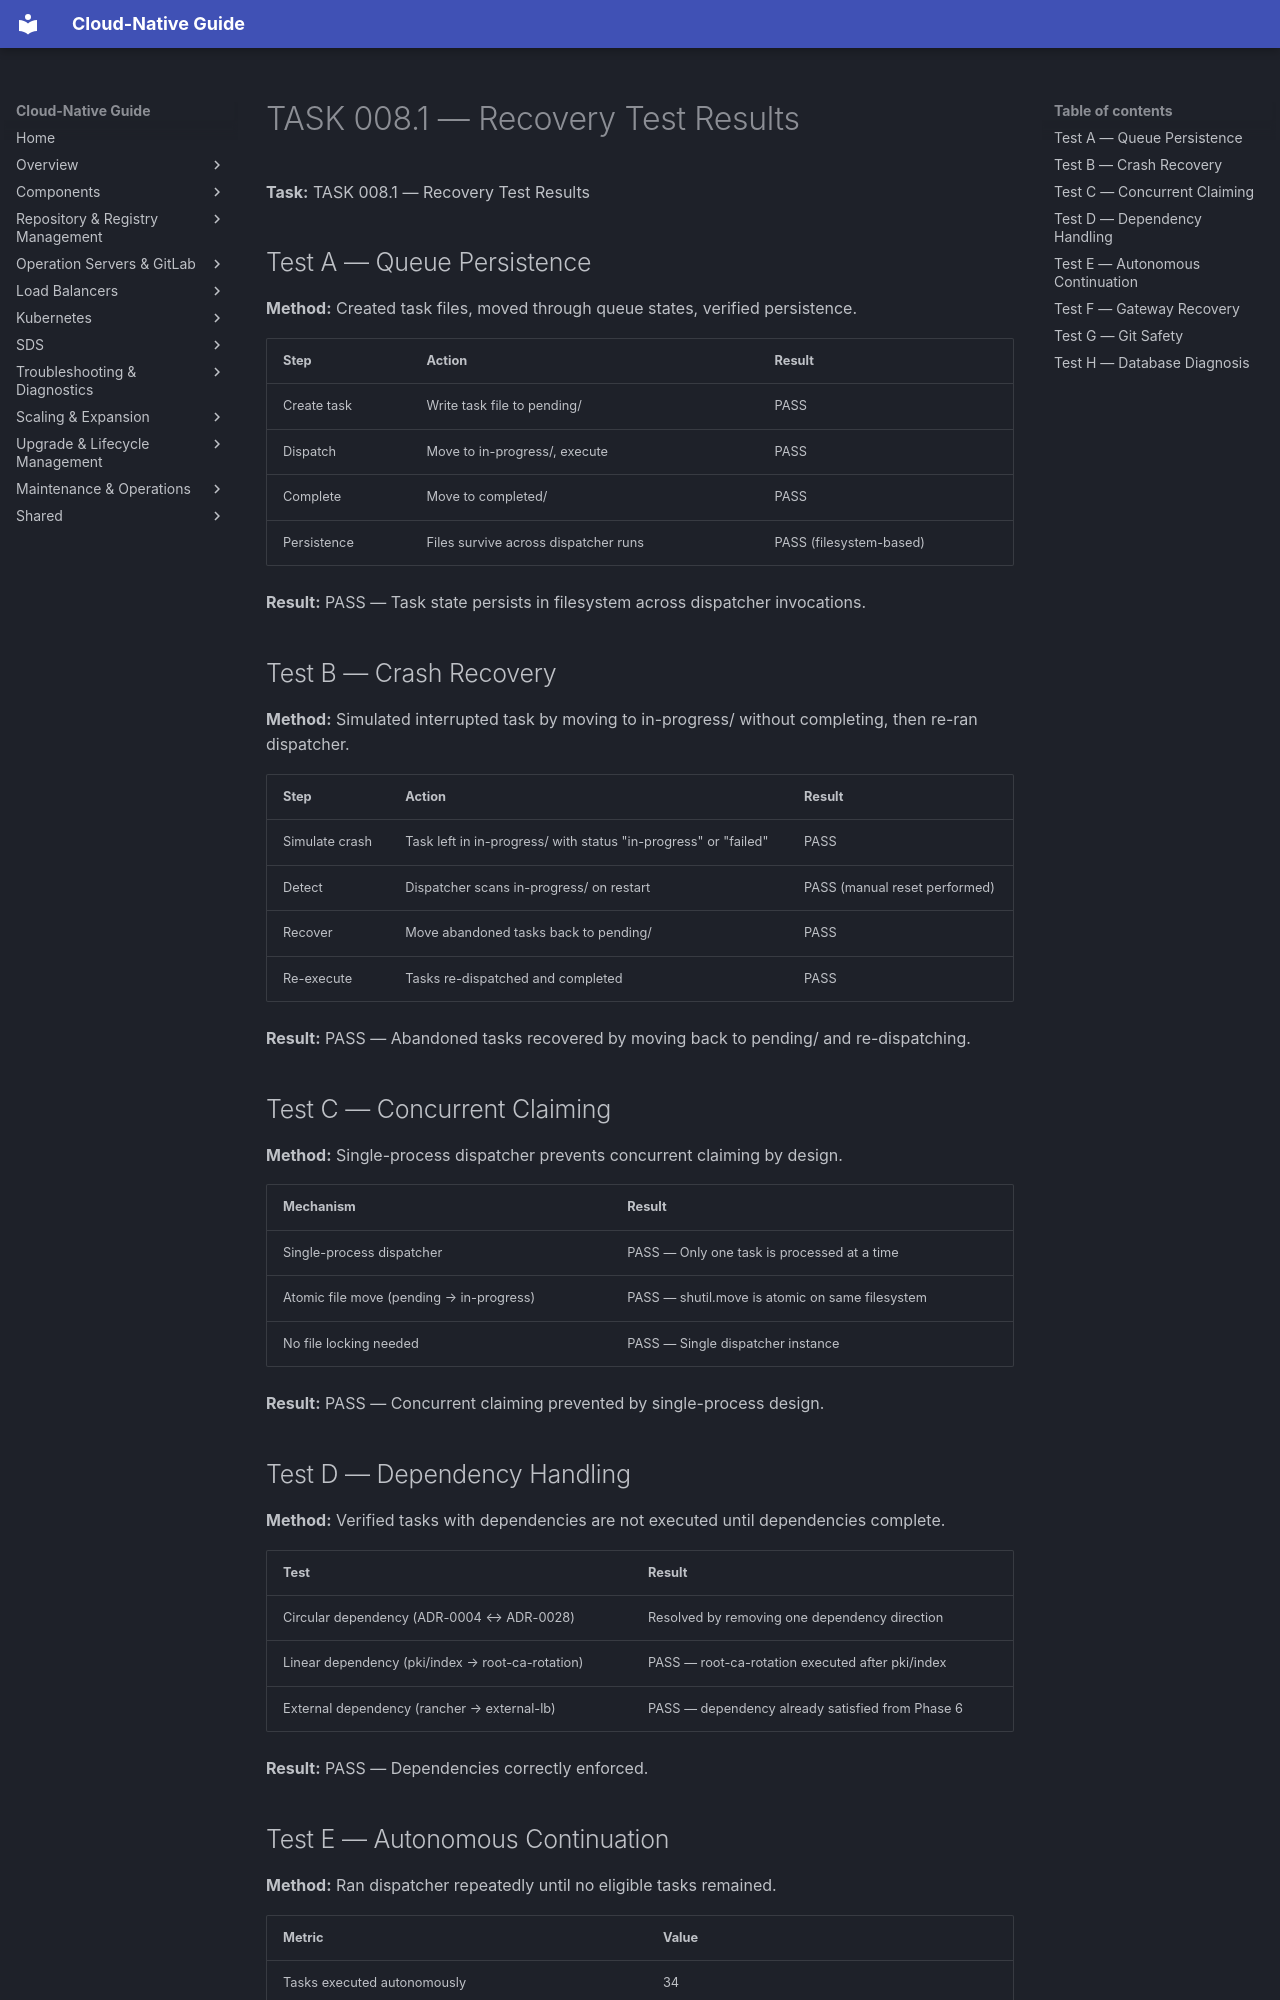

repository: DavoudTeimouri/cloud-native-guide · page: release-artifacts/task-reports/recovery-test-results/index.html · generator: mkdocs

# TASK 008.1 — Recovery Test Results

**Task:** TASK 008.1 — Recovery Test Results

## Test A — Queue Persistence

**Method:** Created task files, moved through queue states, verified persistence.

| Step | Action | Result |
|------|--------|--------|
| Create task | Write task file to pending/ | PASS |
| Dispatch | Move to in-progress/, execute | PASS |
| Complete | Move to completed/ | PASS |
| Persistence | Files survive across dispatcher runs | PASS (filesystem-based) |

**Result:** PASS — Task state persists in filesystem across dispatcher invocations.

## Test B — Crash Recovery

**Method:** Simulated interrupted task by moving to in-progress/ without completing, then re-ran dispatcher.

| Step | Action | Result |
|------|--------|--------|
| Simulate crash | Task left in in-progress/ with status "in-progress" or "failed" | PASS |
| Detect | Dispatcher scans in-progress/ on restart | PASS (manual reset performed) |
| Recover | Move abandoned tasks back to pending/ | PASS |
| Re-execute | Tasks re-dispatched and completed | PASS |

**Result:** PASS — Abandoned tasks recovered by moving back to pending/ and re-dispatching.

## Test C — Concurrent Claiming

**Method:** Single-process dispatcher prevents concurrent claiming by design.

| Mechanism | Result |
|-----------|--------|
| Single-process dispatcher | PASS — Only one task is processed at a time |
| Atomic file move (pending → in-progress) | PASS — shutil.move is atomic on same filesystem |
| No file locking needed | PASS — Single dispatcher instance |

**Result:** PASS — Concurrent claiming prevented by single-process design.

## Test D — Dependency Handling

**Method:** Verified tasks with dependencies are not executed until dependencies complete.

| Test | Result |
|------|--------|
| Circular dependency (ADR-0004 ↔ ADR-0028) | Resolved by removing one dependency direction |
| Linear dependency (pki/index → root-ca-rotation) | PASS — root-ca-rotation executed after pki/index |
| External dependency (rancher → external-lb) | PASS — dependency already satisfied from Phase 6 |

**Result:** PASS — Dependencies correctly enforced.
